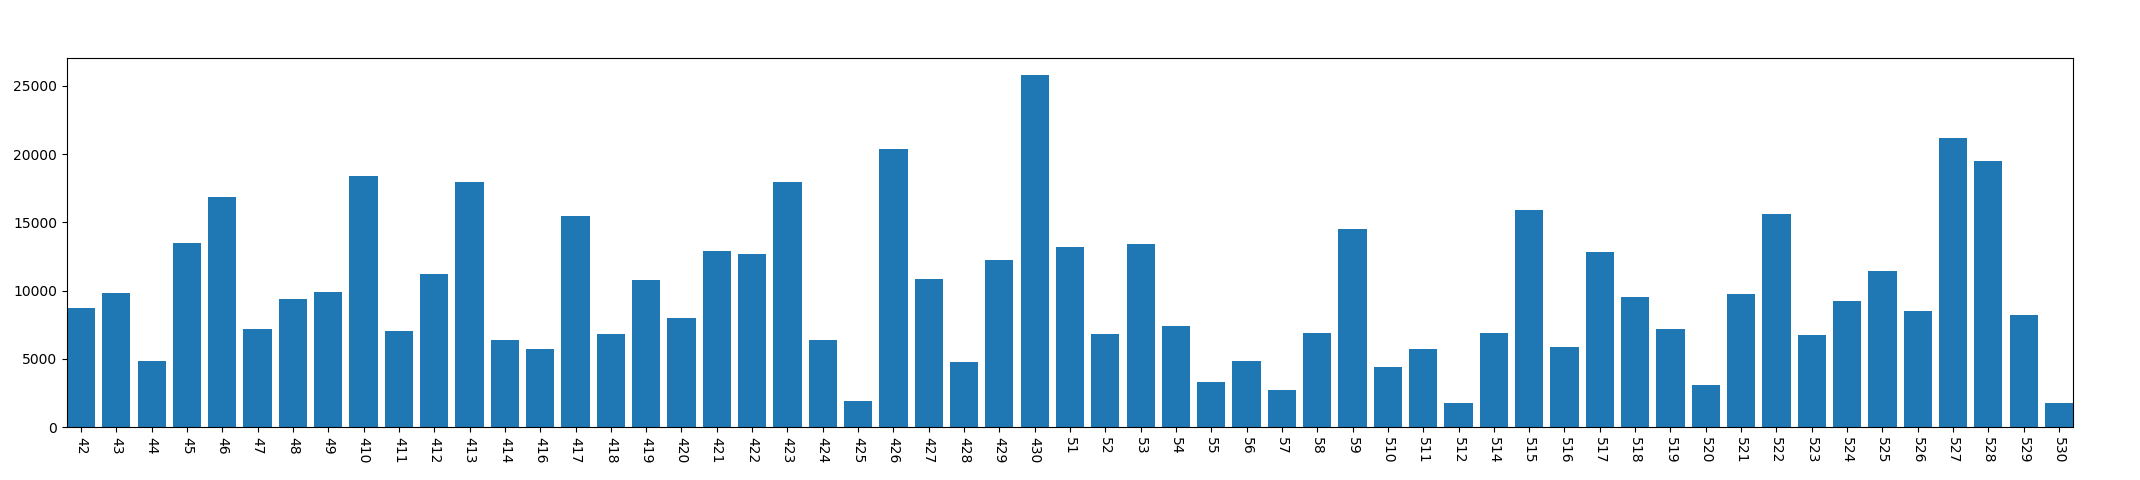

Source data for this figure (header and first rows):
, year, mon, day, conversation_time
0, 2013, 4, 2, 8703
1, 2013, 4, 3, 9851
2, 2013, 4, 4, 4851
3, 2013, 4, 5, 13511
4, 2013, 4, 6, 16892
5, 2013, 4, 7, 7199
6, 2013, 4, 8, 9402
7, 2013, 4, 9, 9918
8, 2013, 4, 10, 18385
9, 2013, 4, 11, 7078
10, 2013, 4, 12, 11257
11, 2013, 4, 13, 17930
12, 2013, 4, 14, 6362
13, 2013, 4, 16, 5766
14, 2013, 4, 17, 15461
15, 2013, 4, 18, 6830
16, 2013, 4, 19, 10783
17, 2013, 4, 20, 8024
18, 2013, 4, 21, 12905
19, 2013, 4, 22, 12660
20, 2013, 4, 23, 17958
21, 2013, 4, 24, 6361
22, 2013, 4, 25, 1903
23, 2013, 4, 26, 20369
24, 2013, 4, 27, 10878
25, 2013, 4, 28, 4752
26, 2013, 4, 29, 12255
27, 2013, 4, 30, 25790
28, 2013, 5, 1, 13174
29, 2013, 5, 2, 6838
30, 2013, 5, 3, 13444
31, 2013, 5, 4, 7431
32, 2013, 5, 5, 3319
33, 2013, 5, 6, 4880
34, 2013, 5, 7, 2762
35, 2013, 5, 8, 6914
36, 2013, 5, 9, 14511
37, 2013, 5, 10, 4447
38, 2013, 5, 11, 5760
39, 2013, 5, 12, 1785
40, 2013, 5, 14, 6866
41, 2013, 5, 15, 15944
42, 2013, 5, 16, 5868
43, 2013, 5, 17, 12843
44, 2013, 5, 18, 9564
45, 2013, 5, 19, 7224
46, 2013, 5, 20, 3093
47, 2013, 5, 21, 9790
48, 2013, 5, 22, 15621
49, 2013, 5, 23, 6725
50, 2013, 5, 24, 9279
51, 2013, 5, 25, 11427
52, 2013, 5, 26, 8507
53, 2013, 5, 27, 21160
54, 2013, 5, 28, 19492
55, 2013, 5, 29, 8221
56, 2013, 5, 30, 1795
